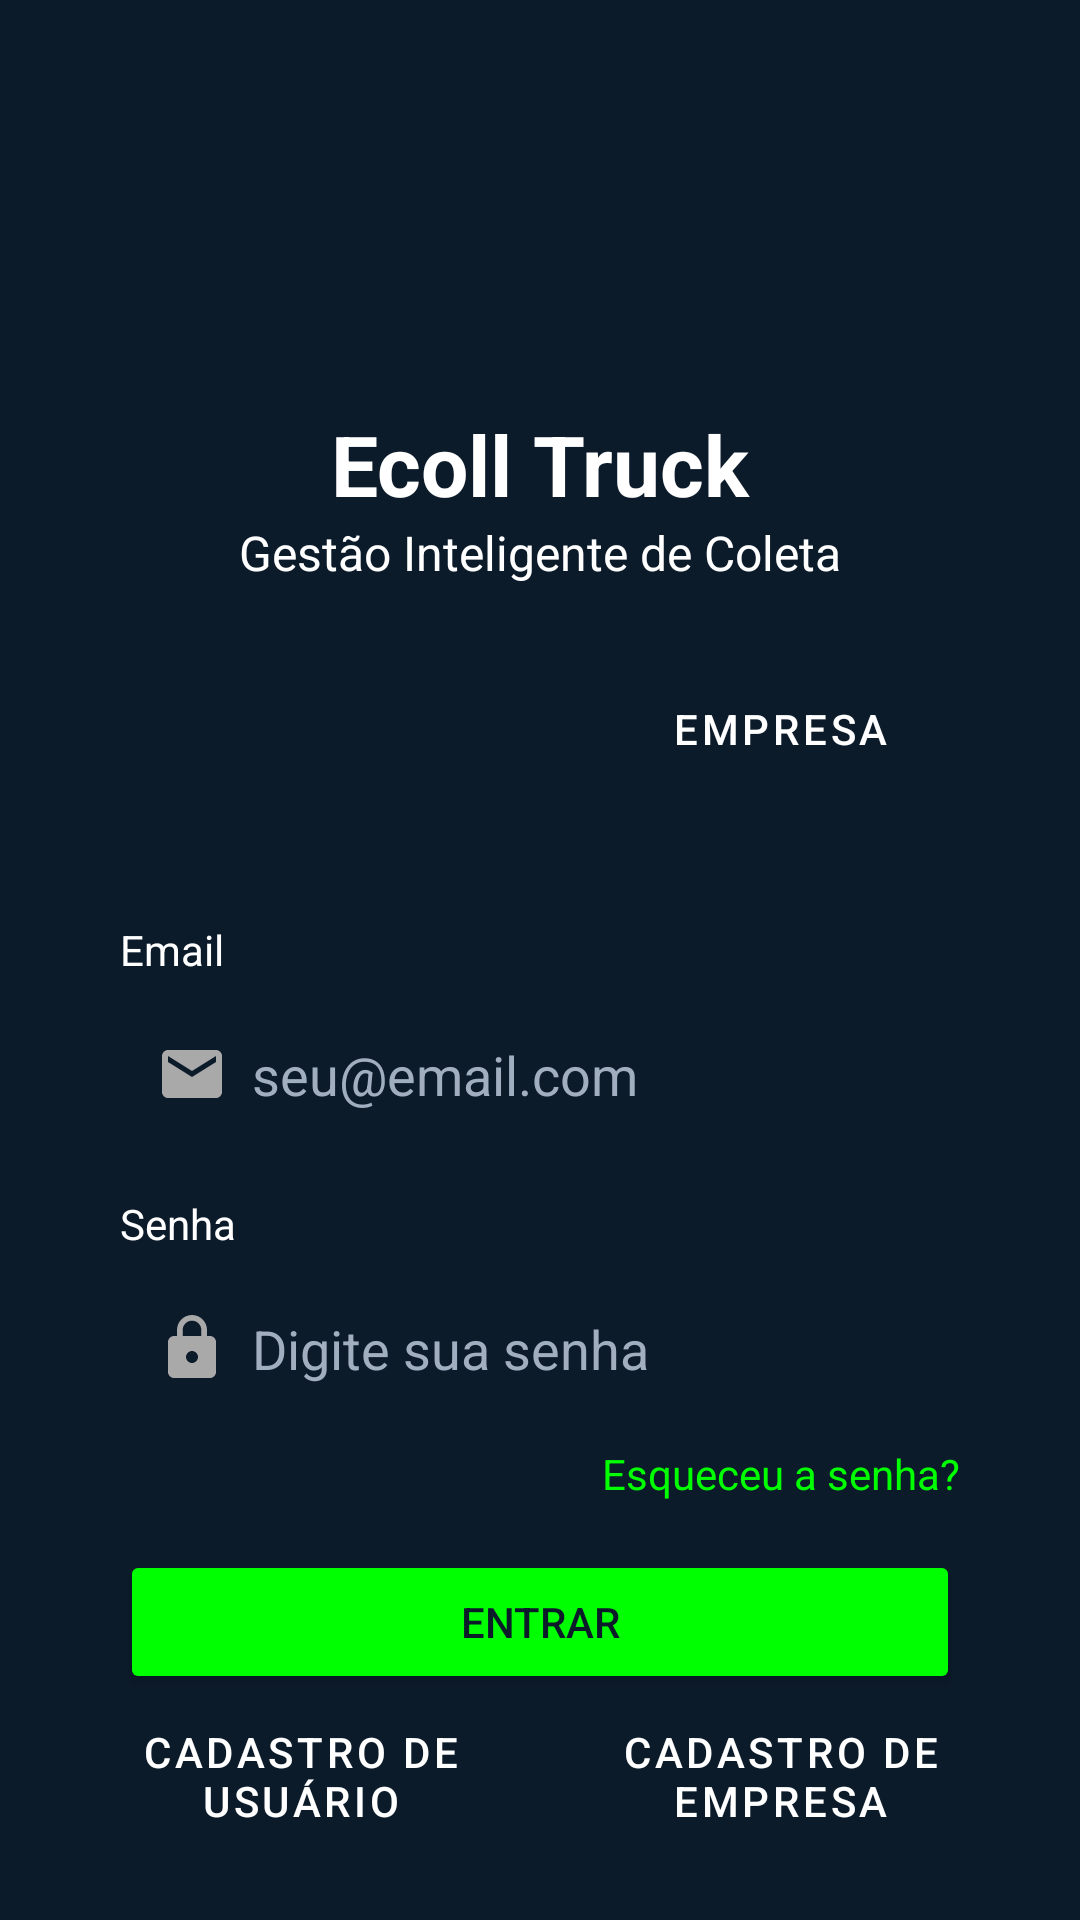

Android layout source for this screen:
<!-- AndroidManifest.xml: application theme Theme.GestaoDeProdutos -->
<!-- res/layout/activity_login.xml -->
<?xml version="1.0" encoding="utf-8"?>
<androidx.constraintlayout.widget.ConstraintLayout xmlns:android="http://schemas.android.com/apk/res/android"
    xmlns:app="http://schemas.android.com/apk/res-auto"
    xmlns:tools="http://schemas.android.com/tools"
    android:layout_width="match_parent"
    android:layout_height="match_parent"
    android:background="@color/dark_background"
    android:padding="24dp"
    tools:context=".view.LoginActivity">

    <ImageView
        android:id="@+id/logo"
        android:layout_width="80dp"
        android:layout_height="80dp"
        android:layout_marginTop="32dp"
        android:src="@drawable/icon_ecolltruck"
        app:layout_constraintEnd_toEndOf="parent"
        app:layout_constraintStart_toStartOf="parent"
        app:layout_constraintTop_toTopOf="parent" />

    <TextView
        android:id="@+id/txtTitulo"
        android:layout_width="wrap_content"
        android:layout_height="wrap_content"
        android:text="@string/smart_waste"
        android:textColor="@color/white"
        android:textSize="28sp"
        android:textStyle="bold"
        app:layout_constraintEnd_toEndOf="parent"
        app:layout_constraintStart_toStartOf="parent"
        app:layout_constraintTop_toBottomOf="@+id/logo" />

    <TextView
        android:id="@+id/txtSubtitulo"
        android:layout_width="wrap_content"
        android:layout_height="wrap_content"
        android:text="@string/gestao_inteligente_coleta"
        android:textColor="@color/white"
        android:textSize="16sp"
        app:layout_constraintEnd_toEndOf="parent"
        app:layout_constraintStart_toStartOf="parent"
        app:layout_constraintTop_toBottomOf="@+id/txtTitulo" />

    <androidx.constraintlayout.widget.Guideline
        android:id="@+id/guideline_middle"
        android:layout_width="wrap_content"
        android:layout_height="wrap_content"
        android:orientation="vertical"
        app:layout_constraintGuide_percent="0.5" />

    
    <Button
        android:id="@+id/btnUsuario"
        style="@style/Widget.MaterialComponents.Button.OutlinedButton"
        android:layout_width="0dp"
        android:layout_height="wrap_content"
        android:layout_marginTop="24dp"
        android:layout_marginEnd="4dp"
        android:backgroundTint="@color/green_accent"
        android:text="@string/usuario"
        android:textColor="@color/dark_background"
        app:layout_constraintEnd_toStartOf="@+id/guideline_middle"
        app:layout_constraintStart_toStartOf="parent"
        app:layout_constraintTop_toBottomOf="@+id/txtSubtitulo" />

    <Button
        android:id="@+id/btnEmpresa"
        style="@style/Widget.MaterialComponents.Button.OutlinedButton"
        android:layout_width="0dp"
        android:layout_height="wrap_content"
        android:layout_marginStart="4dp"
        android:backgroundTint="@color/dark_gray"
        android:text="@string/empresa"
        android:textColor="@color/white"
        app:layout_constraintEnd_toEndOf="parent"
        app:layout_constraintStart_toEndOf="@+id/guideline_middle"
        app:layout_constraintTop_toTopOf="@+id/btnUsuario" />


    
    <View
        android:id="@+id/form_background"
        android:layout_width="0dp"
        android:layout_height="0dp"
        android:layout_marginTop="24dp"
        android:background="@drawable/rounded_corners"
        app:layout_constraintBottom_toBottomOf="@+id/btnLogin"
        app:layout_constraintEnd_toEndOf="parent"
        app:layout_constraintStart_toStartOf="parent"
        app:layout_constraintTop_toBottomOf="@+id/btnUsuario" />

    <TextView
        android:id="@+id/label_email"
        android:layout_width="wrap_content"
        android:layout_height="wrap_content"
        android:layout_marginStart="16dp"
        android:layout_marginTop="16dp"
        android:text="@string/email"
        android:textColor="@color/white"
        app:layout_constraintStart_toStartOf="@+id/form_background"
        app:layout_constraintTop_toTopOf="@+id/form_background" />

    <EditText
        android:id="@+id/edtEmail"
        android:layout_width="0dp"
        android:layout_height="wrap_content"
        android:layout_marginHorizontal="16dp"
        android:layout_marginTop="8dp"
        android:background="@drawable/edit_text_background"
        android:drawableStart="@drawable/ic_email"
        android:drawablePadding="8dp"
        android:hint="@string/hint_email"
        android:inputType="textEmailAddress"
        android:padding="12dp"
        android:textColor="@color/white"
        android:textColorHint="@color/hint_text"
        app:layout_constraintEnd_toEndOf="@+id/form_background"
        app:layout_constraintStart_toStartOf="@+id/form_background"
        app:layout_constraintTop_toBottomOf="@+id/label_email" />

    <TextView
        android:id="@+id/label_senha"
        android:layout_width="wrap_content"
        android:layout_height="wrap_content"
        android:layout_marginTop="16dp"
        android:text="@string/senha"
        android:textColor="@color/white"
        app:layout_constraintStart_toStartOf="@+id/label_email"
        app:layout_constraintTop_toBottomOf="@+id/edtEmail" />

    <EditText
        android:id="@+id/edtSenha"
        android:layout_width="0dp"
        android:layout_height="wrap_content"
        android:layout_marginTop="8dp"
        android:background="@drawable/edit_text_background"
        android:drawableStart="@drawable/ic_lock"
        android:drawablePadding="8dp"
        android:hint="@string/hint_senha"
        android:inputType="textPassword"
        android:padding="12dp"
        android:textColor="@color/white"
        android:textColorHint="@color/hint_text"
        app:layout_constraintEnd_toEndOf="@+id/edtEmail"
        app:layout_constraintStart_toStartOf="@+id/edtEmail"
        app:layout_constraintTop_toBottomOf="@+id/label_senha" />

    <TextView
        android:id="@+id/txtEsqueceuSenha"
        android:layout_width="wrap_content"
        android:layout_height="wrap_content"
        android:layout_marginTop="8dp"
        android:text="@string/esqueceu_senha"
        android:textColor="@color/green_accent"
        app:layout_constraintEnd_toEndOf="@+id/edtSenha"
        app:layout_constraintTop_toBottomOf="@+id/edtSenha" />

    <Button
        android:id="@+id/btnLogin"
        android:layout_width="0dp"
        android:layout_height="wrap_content"
        android:layout_marginTop="16dp"
        android:layout_marginBottom="16dp"
        android:backgroundTint="@color/green_accent"
        android:text="@string/entrar"
        android:textColor="@color/dark_background"
        app:layout_constraintEnd_toEndOf="@+id/edtSenha"
        app:layout_constraintStart_toStartOf="@+id/edtSenha"
        app:layout_constraintTop_toBottomOf="@+id/txtEsqueceuSenha" />

    <TextView
        android:layout_width="wrap_content"
        android:layout_height="wrap_content"
        android:layout_marginBottom="16dp"
        android:text="@string/nao_tem_conta"
        android:textColor="@color/white"
        app:layout_constraintBottom_toTopOf="@+id/btnCadastroUsuario"
        app:layout_constraintEnd_toEndOf="parent"
        app:layout_constraintStart_toStartOf="parent" />

    <Button
        android:id="@+id/btnCadastroUsuario"
        style="@style/Widget.MaterialComponents.Button.OutlinedButton"
        android:layout_width="0dp"
        android:layout_height="wrap_content"
        android:layout_marginEnd="4dp"
        android:backgroundTint="@color/dark_gray"
        android:text="@string/cadastro_usuario"
        android:textColor="@color/white"
        app:layout_constraintBottom_toBottomOf="parent"
        app:layout_constraintEnd_toStartOf="@+id/guideline_middle"
        app:layout_constraintStart_toStartOf="parent" />

    <Button
        android:id="@+id/btnCadastroEmpresa"
        style="@style/Widget.MaterialComponents.Button.OutlinedButton"
        android:layout_width="0dp"
        android:layout_height="wrap_content"
        android:layout_marginStart="4dp"
        android:backgroundTint="@color/dark_gray"
        android:text="@string/cadastro_empresa"
        android:textColor="@color/white"
        app:layout_constraintBottom_toBottomOf="@+id/btnCadastroUsuario"
        app:layout_constraintEnd_toEndOf="parent"
        app:layout_constraintStart_toEndOf="@+id/guideline_middle" />


</androidx.constraintlayout.widget.ConstraintLayout>
<!-- resources referenced by this layout -->
<resources>
  <color name="dark_background">#0C1B2A</color>
  <color name="dark_gray">#2D3748</color>
  <color name="green_accent">#00FF00</color>
  <color name="hint_text">#A0AEC0</color>
  <color name="white">#FFFFFFFF</color>
  <!-- drawable ic_email (drawable) -->
  <vector xmlns:android="http://schemas.android.com/apk/res/android"
      android:width="24dp"
      android:height="24dp"
      android:viewportWidth="24"
      android:viewportHeight="24">
    <path
        android:fillColor="#A9A9A9"
        android:pathData="M20,4H4c-1.1,0 -1.99,0.9 -1.99,2L2,18c0,1.1 0.9,2 2,2h16c1.1,0 2,-0.9 2,-2V6c0,-1.1 -0.9,-2 -2,-2zm0,4l-8,5 -8,-5V6l8,5 8,-5v2z"/>
  </vector>
  <!-- drawable ic_lock (drawable) -->
  <vector xmlns:android="http://schemas.android.com/apk/res/android"
      android:width="24dp"
      android:height="24dp"
      android:viewportWidth="24"
      android:viewportHeight="24">
    <path
        android:fillColor="#A9A9A9"
        android:pathData="M18,8h-1V6c0,-2.76 -2.24,-5 -5,-5S7,3.24 7,6v2H6c-1.1,0 -2,0.9 -2,2v10c0,1.1 0.9,2 2,2h12c1.1,0 2,-0.9 2,-2V10c0,-1.1 -0.9,-2 -2,-2zM12,17c-1.1,0 -2,-0.9 -2,-2s0.9,-2 2,-2 2,0.9 2,2 -0.9,2 -2,2zM15.1,8h-6.2V6c0,-1.71 1.39,-3.1 3.1,-3.1s3.1,1.39 3.1,3.1v2z"/>
  </vector>
  <string name="cadastro_empresa">Cadastro de Empresa</string>
  <string name="cadastro_usuario">Cadastro de Usuário</string>
  <string name="email">Email</string>
  <string name="empresa">Empresa</string>
  <string name="entrar">Entrar</string>
  <string name="esqueceu_senha">Esqueceu a senha?</string>
  <string name="gestao_inteligente_coleta">Gestão Inteligente de Coleta</string>
  <string name="hint_email">seu@email.com</string>
  <string name="hint_senha">Digite sua senha</string>
  <string name="nao_tem_conta">Não tem uma conta?</string>
  <string name="senha">Senha</string>
  <string name="smart_waste">Ecoll Truck</string>
  <string name="usuario">Usuário</string>
  <style name="Theme.GestaoDeProdutos" parent="Theme.MaterialComponents.DayNight.NoActionBar">
          
          <item name="colorPrimary">@color/purple_500</item>
          <item name="colorPrimaryVariant">@color/purple_700</item>
          <item name="colorOnPrimary">@color/white</item>
          
          <item name="colorSecondary">@color/teal_200</item>
          <item name="colorSecondaryVariant">@color/teal_700</item>
          <item name="colorOnSecondary">@color/black</item>
  
          
          <item name="android:statusBarColor">@android:color/transparent</item>
          <item name="android:navigationBarColor">@android:color/transparent</item>
  
          
      </style>
  <color name="purple_500">#FF6200EE</color>
  <color name="purple_700">#FF3700B3</color>
  <color name="teal_200">#FF03DAC5</color>
  <color name="teal_700">#FF018786</color>
  <color name="black">#FF000000</color>
</resources>
